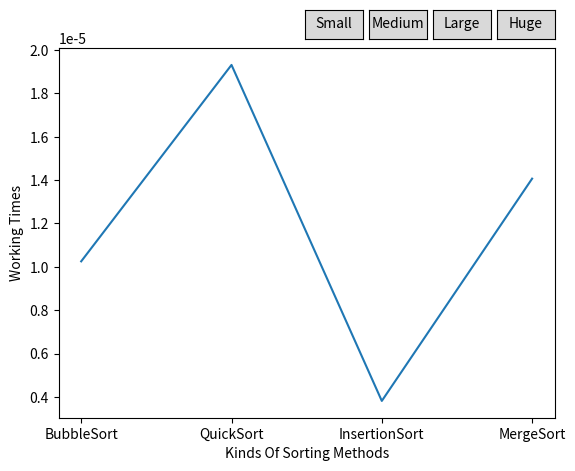

This chart was generated by the following Python code:
import time
import sys
import random
import matplotlib.pyplot as plt
from matplotlib.widgets import Button



dataType = 2
data = [5, 4, 7, 6, 3, 2, 1, 8, 9, 6, 0, 1]
databubble = datamerge = dataquick = datainsertion = data

sys.setrecursionlimit(5000)


def routerSmall(event):
    updateSmall()

def routerMedium(event):
    updateMedium()

def routerLarge(event):
    updateLarge()

def routerHuge(event):
    updateHuge()

def updateSmall():
    data = []
    for i in range(12):
        data.append(random.randint(0, 4500))
    updateData(data)

def updateMedium():
    data = []
    for i in range(1000):
        data.append(random.randint(0, 4500))
    updateData(data)

def updateLarge():
    data = []
    for i in range(10_000):
        data.append(random.randint(0, 4500))
    updateData(data)

def updateHuge():
    data = []
    for i in range(100_000):
        data.append(random.randint(0, 4500))
    updateData(data)


def updateData(data):
    plt.close()

    global databubble, datamerge, dataquick, datainsertion, x, y

    databubble = datamerge = dataquick = datainsertion = data

    bubbleStart = time.time()
    bubble_sort(databubble)
    bubbleProcess = time.time() - bubbleStart

    quickStart = time.time()
    quick_sort(dataquick)
    quickProcess = time.time() - quickStart

    insertionStart = time.time()
    insertion_sort(datainsertion)
    insertionProcess = time.time() - insertionStart

    mergeStart = time.time()
    merge_sort(datamerge)
    mergeProcess = time.time() - mergeStart

    

    y = [bubbleProcess, quickProcess, insertionProcess, mergeProcess]


    fig, ax = plt.subplots()
    line, = ax.plot(x, y)
    ax.set_xlabel('Kinds Of Sorting Methods')
    ax.set_ylabel('Working Times')


    ax_button = plt.axes([0.51, 0.9, 0.09, 0.06])
    buttonS = Button(ax_button, 'Small', hovercolor='0.9')
    buttonS.on_clicked(routerSmall)

    ax_button = plt.axes([0.61, 0.9, 0.09, 0.06])
    buttonM = Button(ax_button, 'Medium', hovercolor='0.9')
    buttonM.on_clicked(routerMedium)

    ax_button = plt.axes([0.71, 0.9, 0.09, 0.06])
    buttonL = Button(ax_button, 'Large', hovercolor='0.9')
    buttonL.on_clicked(routerLarge)

    ax_button = plt.axes([0.81, 0.9, 0.09, 0.06])
    buttonH = Button(ax_button, 'Huge', hovercolor='0.9')
    buttonH.on_clicked(routerHuge)
    if(len(data) == 12):
        plt.text(-9, 0, 'Length: 12')
    if(len(data) == 1_000):
        plt.text(-9, 0, 'Length: 1.000')
    if(len(data) == 10_000):
        plt.text(-9, 0, 'Length: 10.000')
    if(len(data) == 100_000):
        plt.text(-9, 0, 'Length: 100.000')
    processes = [bubbleProcess,quickProcess,insertionProcess,mergeProcess]
    smallestProcess = min(processes)
    processes.remove(smallestProcess)
    secondSmallestProcess = min(processes)
    if(smallestProcess == bubbleProcess):
        smallestProcess = 'Best is Bubble: ' + str(bubbleProcess)
    if(smallestProcess == quickProcess):
        smallestProcess = 'Best is Quick: ' + str(quickProcess)
    if(smallestProcess == insertionProcess):
        smallestProcess = 'Best is Insertion: ' + str(insertionProcess)
    if(smallestProcess == mergeProcess):
        smallestProcess = 'Best is Merge: ' + str(mergeProcess)

    if(secondSmallestProcess == bubbleProcess):
        secondSmallestProcess = 'Second is Bubble: ' + str(bubbleProcess)
    if(secondSmallestProcess == quickProcess):
        secondSmallestProcess = 'Second is Quick: ' + str(quickProcess)
    if(secondSmallestProcess == insertionProcess):
        secondSmallestProcess = 'Second is Insertion: ' + str(insertionProcess)
    if(secondSmallestProcess == mergeProcess):
        secondSmallestProcess = 'Second is Merge: ' + str(mergeProcess)   

    plt.text(-9, 1, smallestProcess)
    plt.text(-9, 0.5, secondSmallestProcess)
    plt.show()







def bubble_sort(arr):
    if len(arr) <= 1:
        return arr
    else:
        for i in range(len(arr)):
            for j in range(len(arr)):
                if arr[i] < arr[j]:
                    temp = arr[i]
                    arr[i] = arr[j]
                    arr[j] = temp
        return arr

def quick_sort(arr):
    if len(arr) <= 1:
        return arr
    else:
        pivot = arr[int(len(arr)/2)]
        less = []
        for x in arr[1:]:
            if x <= pivot:
                less.append(x)
        higher = []
        for x in arr[1:]:
            if x > pivot:
                higher.append(x)
        return quick_sort(less) + [pivot] + quick_sort(higher)

def insertion_sort(arr):
    if len(arr) <= 1:
        return arr
    else:
        for i in range(1, len(arr)):
            key = arr[i]
            j = i - 1
            while j >= 0 and arr[j] > key:
                arr[j + 1] = arr[j]
                j -= 1
            arr[j + 1] = key
        return arr
    

def merge_sort(arr):
    if len(arr) <= 1:
        return arr
    else:
        mid = len(arr) // 2
        sub_array1 = arr[:mid]
        sub_array2 = arr[mid:]
        merge_sort(sub_array1)
        merge_sort(sub_array2)
        i = j = k = 0
        while i < len(sub_array1) and j < len(sub_array2):
            if sub_array1[i] < sub_array2[j]:
                arr[k] = sub_array1[i]
                i += 1
            else:
                arr[k] = sub_array2[j]
                j += 1
            k += 1
        while i < len(sub_array1):
            arr[k] = sub_array1[i]
            i += 1
            k += 1
        while j < len(sub_array2):
            arr[k] = sub_array2[j]
            j += 1
            k += 1
    return arr


class Apple:
    def __init__(self):
        self.id = 1
        self.size = 1
        self.color = 'red'
MyApples = []

for i in range(12):
    apple = Apple()
    apple.id = i
    apple.size = random.randint(1,20)
    apple.color = random.choice(['Yellow','Red','Green'])
    MyApples.append([apple.id+1, apple.size , apple.color])
print(MyApples)

def bubbleForApples(arr):
    if len(arr) <= 1:
        return arr
    else:
        for i in range(len(arr)):
            for j in range(len(arr)):
                if arr[i][1] < arr[j][1]:
                    temp = arr[i]
                    arr[i] = arr[j]
                    arr[j] = temp
        return arr

print(bubbleForApples(MyApples))

bubbleStart = time.time()
bubble_sort(databubble)
bubbleProcess = time.time() - bubbleStart

quickStart = time.time()
quick_sort(dataquick)
quickProcess = time.time() - quickStart

insertionStart = time.time()
insertion_sort(datainsertion)
insertionProcess = time.time() - insertionStart

mergeStart = time.time()
merge_sort(datamerge)
mergeProcess = time.time() - mergeStart

x = ['BubbleSort', 'QuickSort', 'InsertionSort', 'MergeSort']
y = [bubbleProcess, quickProcess, insertionProcess, mergeProcess]

fig, ax = plt.subplots()
line, = ax.plot(x, y)
ax.set_xlabel('Kinds Of Sorting Methods')
ax.set_ylabel('Working Times')

# Butonu oluşturun
ax_button = plt.axes([0.51, 0.9, 0.09, 0.06])
buttonS = Button(ax_button, 'Small', hovercolor='0.9')
buttonS.on_clicked(routerSmall)

ax_button = plt.axes([0.61, 0.9, 0.09, 0.06])
buttonM = Button(ax_button, 'Medium', hovercolor='0.9')
buttonM.on_clicked(routerMedium)

ax_button = plt.axes([0.71, 0.9, 0.09, 0.06])
buttonL = Button(ax_button, 'Large', hovercolor='0.9')
buttonL.on_clicked(routerLarge)

ax_button = plt.axes([0.81, 0.9, 0.09, 0.06])
buttonH = Button(ax_button, 'Huge', hovercolor='0.9')
buttonH.on_clicked(routerHuge)

# Grafiği gösterin
plt.show()
